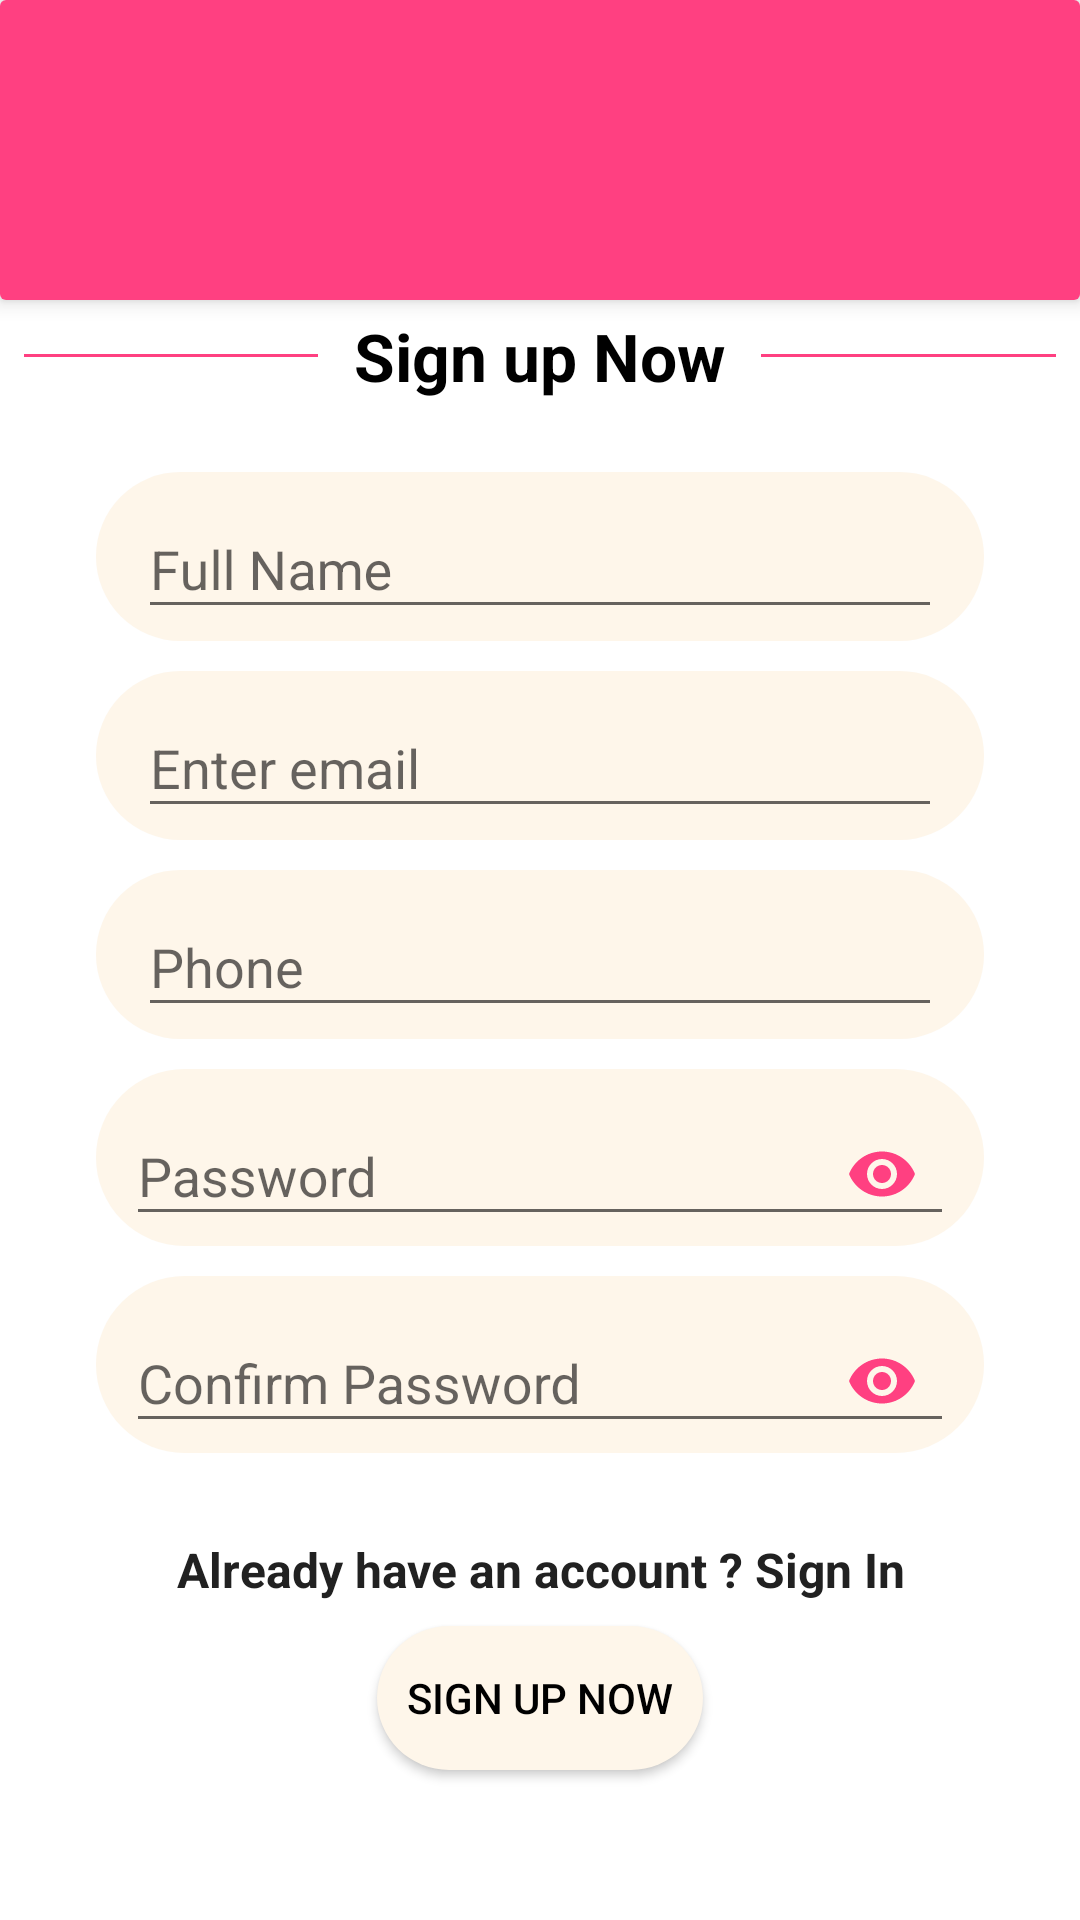

Produce the Android XML layout that renders to this screen, including the resource entries it uses.
<!-- AndroidManifest.xml: activity theme NoActionBar -->
<!-- res/layout/activity_sign_up.xml -->
<?xml version="1.0" encoding="utf-8"?>
<ScrollView xmlns:android="http://schemas.android.com/apk/res/android"
    xmlns:app="http://schemas.android.com/apk/res-auto"
    xmlns:tools="http://schemas.android.com/tools"
    android:layout_width="match_parent"
    android:layout_height="match_parent"
    android:background="#fff"
    tools:context=".LoginActivity">

    <RelativeLayout
        android:layout_width="match_parent"
        android:layout_height="wrap_content">


    <android.support.v7.widget.CardView
        android:id="@+id/banner"
        style="@style/CardView.Light"
        android:layout_width="match_parent"
        android:layout_height="wrap_content"
        app:cardElevation="4dp">

        <LinearLayout
            android:layout_width="match_parent"
            android:layout_height="match_parent"
            android:background="@color/colorAccent">

            <ImageView
                android:id="@+id/logo"
                android:layout_width="wrap_content"
                android:layout_height="100dp"
                android:contentDescription="@string/app_logo"
                app:srcCompat="@drawable/ic_plant" />

        </LinearLayout>


    </android.support.v7.widget.CardView>


    <LinearLayout
        android:id="@+id/sign_in_text_layout"
        android:layout_width="match_parent"
        android:layout_height="wrap_content"
        android:layout_below="@+id/banner"
        android:layout_marginBottom="20dp"
        android:orientation="horizontal">

        <include
            layout="@layout/divider"
            android:layout_width="0dp"
            android:layout_height="1dp"
            android:layout_gravity="center"
            android:layout_margin="8dp"
            android:layout_weight="1" />

        <TextView
            android:layout_width="wrap_content"
            android:layout_height="wrap_content"
            android:layout_margin="4dp"
            android:text="@string/sign_up_now"
            android:textColor="@color/ColorBlack"
            android:textSize="@dimen/text_dimens_22sp"
            android:textStyle="bold" />

        <include
            layout="@layout/divider"
            android:layout_width="0dp"
            android:layout_height="1dp"
            android:layout_gravity="center"
            android:layout_margin="8dp"
            android:layout_weight="1" />

    </LinearLayout>


        <LinearLayout
            android:id="@+id/form"
            android:layout_width="match_parent"
            android:layout_height="460dp"
            android:layout_below="@+id/sign_in_text_layout"
            android:layout_marginBottom="@dimen/margin_16dp"
            android:orientation="vertical">


            <LinearLayout
                android:layout_width="match_parent"
                android:layout_height="wrap_content"
                android:layout_marginBottom="10dp"
                android:layout_marginEnd="@dimen/dimens_32dp"
                android:layout_marginStart="@dimen/dimens_32dp"
                android:background="@drawable/shape"
                android:orientation="horizontal">

                <ImageView
                    android:layout_width="wrap_content"
                    android:layout_height="match_parent"
                    android:contentDescription="@string/email"
                    app:srcCompat="@drawable/account" />

                

                <android.support.design.widget.TextInputLayout
                    android:id="@+id/sign_up_name_layout"
                    android:layout_width="match_parent"
                    android:layout_height="wrap_content">

                    <android.support.design.widget.TextInputEditText
                        android:id="@+id/sign_up_name_tv"
                        android:layout_width="match_parent"
                        android:layout_height="wrap_content"
                        android:layout_margin="4dp"
                        android:ems="10"
                        android:hint="@string/full_name_hint"
                        android:inputType="textCapWords"
                        android:textColorHint="@color/colorAccent" />
                </android.support.design.widget.TextInputLayout>


            </LinearLayout>

            <LinearLayout
                android:layout_width="match_parent"
                android:layout_height="wrap_content"
                android:layout_marginBottom="10dp"
                android:layout_marginEnd="@dimen/dimens_32dp"
                android:layout_marginStart="@dimen/dimens_32dp"
                android:background="@drawable/shape"
                android:orientation="horizontal">

                <ImageView
                    android:layout_width="wrap_content"
                    android:layout_height="match_parent"
                    android:contentDescription="@string/email"
                    app:srcCompat="@drawable/email" />

                <android.support.design.widget.TextInputLayout
                    android:id="@+id/sign_up_email_layout"
                    android:layout_width="match_parent"
                    android:layout_height="wrap_content">

                    <android.support.design.widget.TextInputEditText
                        android:id="@+id/sign_up_email_tv"
                        android:layout_width="match_parent"
                        android:layout_height="wrap_content"
                        android:layout_margin="4dp"
                        android:ems="10"
                        android:hint="@string/email_hint"
                        android:inputType="textEmailAddress"
                        android:textColorHint="@color/colorAccent" />

                </android.support.design.widget.TextInputLayout>

            </LinearLayout>

            <LinearLayout
                android:layout_width="match_parent"
                android:layout_height="wrap_content"
                android:layout_marginBottom="10dp"
                android:layout_marginEnd="@dimen/dimens_32dp"
                android:layout_marginStart="@dimen/dimens_32dp"
                android:background="@drawable/shape"
                android:orientation="horizontal">

                <ImageView
                    android:layout_width="wrap_content"
                    android:layout_height="match_parent"
                    android:contentDescription="@string/email"
                    app:srcCompat="@drawable/phone" />

                <android.support.design.widget.TextInputLayout
                    android:id="@+id/sign_up_phone_layout"
                    android:layout_width="match_parent"
                    android:layout_height="wrap_content">

                    <android.support.design.widget.TextInputEditText
                        android:id="@+id/sign_up_phone_tv"
                        android:layout_width="match_parent"
                        android:layout_height="wrap_content"
                        android:layout_margin="4dp"
                        android:ems="10"
                        android:hint="@string/phone_hint"
                        android:inputType="phone"
                        android:textColorHint="@color/colorAccent" />

                </android.support.design.widget.TextInputLayout>

            </LinearLayout>

            <LinearLayout
                android:layout_width="match_parent"
                android:layout_height="wrap_content"
                android:layout_marginBottom="10dp"
                android:layout_marginEnd="@dimen/dimens_32dp"
                android:layout_marginStart="@dimen/dimens_32dp"
                android:background="@drawable/shape"
                android:orientation="horizontal">

                <ImageView
                    android:layout_width="wrap_content"
                    android:layout_height="match_parent"
                    android:contentDescription="@string/email"
                    app:srcCompat="@drawable/lock" />

                <android.support.design.widget.TextInputLayout
                    android:id="@+id/sign_up_password_layout"
                    android:layout_width="match_parent"
                    android:layout_height="wrap_content"
                    app:passwordToggleEnabled="true"
                    app:passwordToggleTint="@color/colorAccent">

                    <android.support.design.widget.TextInputEditText
                        android:id="@+id/sign_up_password_tv"
                        android:layout_width="match_parent"
                        android:layout_height="wrap_content"
                        android:ems="10"
                        android:hint="@string/password_hint"
                        android:inputType="textPassword"
                        android:textColorHint="@color/colorAccent" />

                </android.support.design.widget.TextInputLayout>


            </LinearLayout>

            <LinearLayout
                android:layout_width="match_parent"
                android:layout_height="wrap_content"
                android:layout_marginBottom="20dp"
                android:layout_marginEnd="@dimen/dimens_32dp"
                android:layout_marginStart="@dimen/dimens_32dp"
                android:background="@drawable/shape"
                android:orientation="horizontal">

                <ImageView
                    android:layout_width="wrap_content"
                    android:layout_height="match_parent"
                    android:contentDescription="@string/email"
                    app:srcCompat="@drawable/lock" />

                <android.support.design.widget.TextInputLayout
                    android:id="@+id/sign_up_reenter_password_layout"
                    android:layout_width="match_parent"
                    android:layout_height="wrap_content"
                    app:passwordToggleEnabled="true"
                    app:passwordToggleTint="@color/colorAccent">

                    <android.support.design.widget.TextInputEditText
                        android:id="@+id/password_conform_sign_up"
                        android:layout_width="match_parent"
                        android:layout_height="wrap_content"
                        android:ems="10"
                        android:hint="@string/confirm_password_hint_str"
                        android:inputType="textPassword"
                        android:textColorHint="@color/colorAccent" />
                </android.support.design.widget.TextInputLayout>


            </LinearLayout>

            <TextView
                android:id="@+id/sign_up_login_tv"
                android:layout_width="match_parent"
                android:layout_height="wrap_content"
                android:layout_margin="8dp"
                android:gravity="center"
                android:text="@string/already_have_account"
                android:textColor="#212121"
                android:textSize="16sp"
                android:textStyle="bold" />


            <Button
                android:id="@+id/sign_up_button"
                android:layout_width="wrap_content"
                android:layout_height="wrap_content"
                android:layout_gravity="center"
                android:background="@drawable/shape"
                android:text="@string/sign_up_now"
                android:textColor="@color/ColorBlack" />

        </LinearLayout>

    </RelativeLayout>
</ScrollView>
<!-- res/layout/divider.xml (included above) -->
<?xml version="1.0" encoding="utf-8"?>
<View
    android:layout_width="wrap_content"
    android:layout_height="1dp"
    android:layout_marginTop="32dp"
    android:background="@color/colorAccent"
    xmlns:android="http://schemas.android.com/apk/res/android" />
<!-- resources referenced by this layout -->
<resources>
  <color name="ColorBlack">#000</color>
  <color name="colorAccent">#FF4081</color>
  <dimen name="dimens_32dp">32dp</dimen>
  <dimen name="margin_16dp">16dp</dimen>
  <dimen name="text_dimens_22sp">22sp</dimen>
  <!-- drawable ic_plant: vector/xml drawable (drawable, 4607 chars, omitted) -->
  <!-- drawable shape (drawable) -->
  <shape xmlns:android="http://schemas.android.com/apk/res/android">
      <gradient
          android:endColor="#fef6ea"
          android:centerColor="#fef6ea"
          android:startColor="#fef6ea"
          android:angle="270" />
      <corners
          android:radius="32dp" />
      <padding
          android:left="10dp"
          android:right="10dp"
           />
  </shape>
  <string name="already_have_account">Already have an account ? Sign In</string>
  <string name="app_logo">Logo</string>
  <string name="confirm_password_hint_str">Confirm Password</string>
  <string name="email">Email</string>
  <string name="email_hint">Enter email</string>
  <string name="full_name_hint">Full Name</string>
  <string name="password_hint">Password</string>
  <string name="phone_hint">Phone</string>
  <string name="sign_up_now">Sign up Now</string>
  <style name="NoActionBar" parent="Theme.AppCompat.Light.NoActionBar">
          <item name="colorPrimary">@color/colorPrimary</item>
          <item name="colorPrimaryDark">@color/colorPrimaryDark</item>
          <item name="colorAccent">@color/colorAccent</item>
   
      </style>
  <color name="colorPrimary">#3F51B5</color>
  <color name="colorPrimaryDark">#303F9F</color>
</resources>
